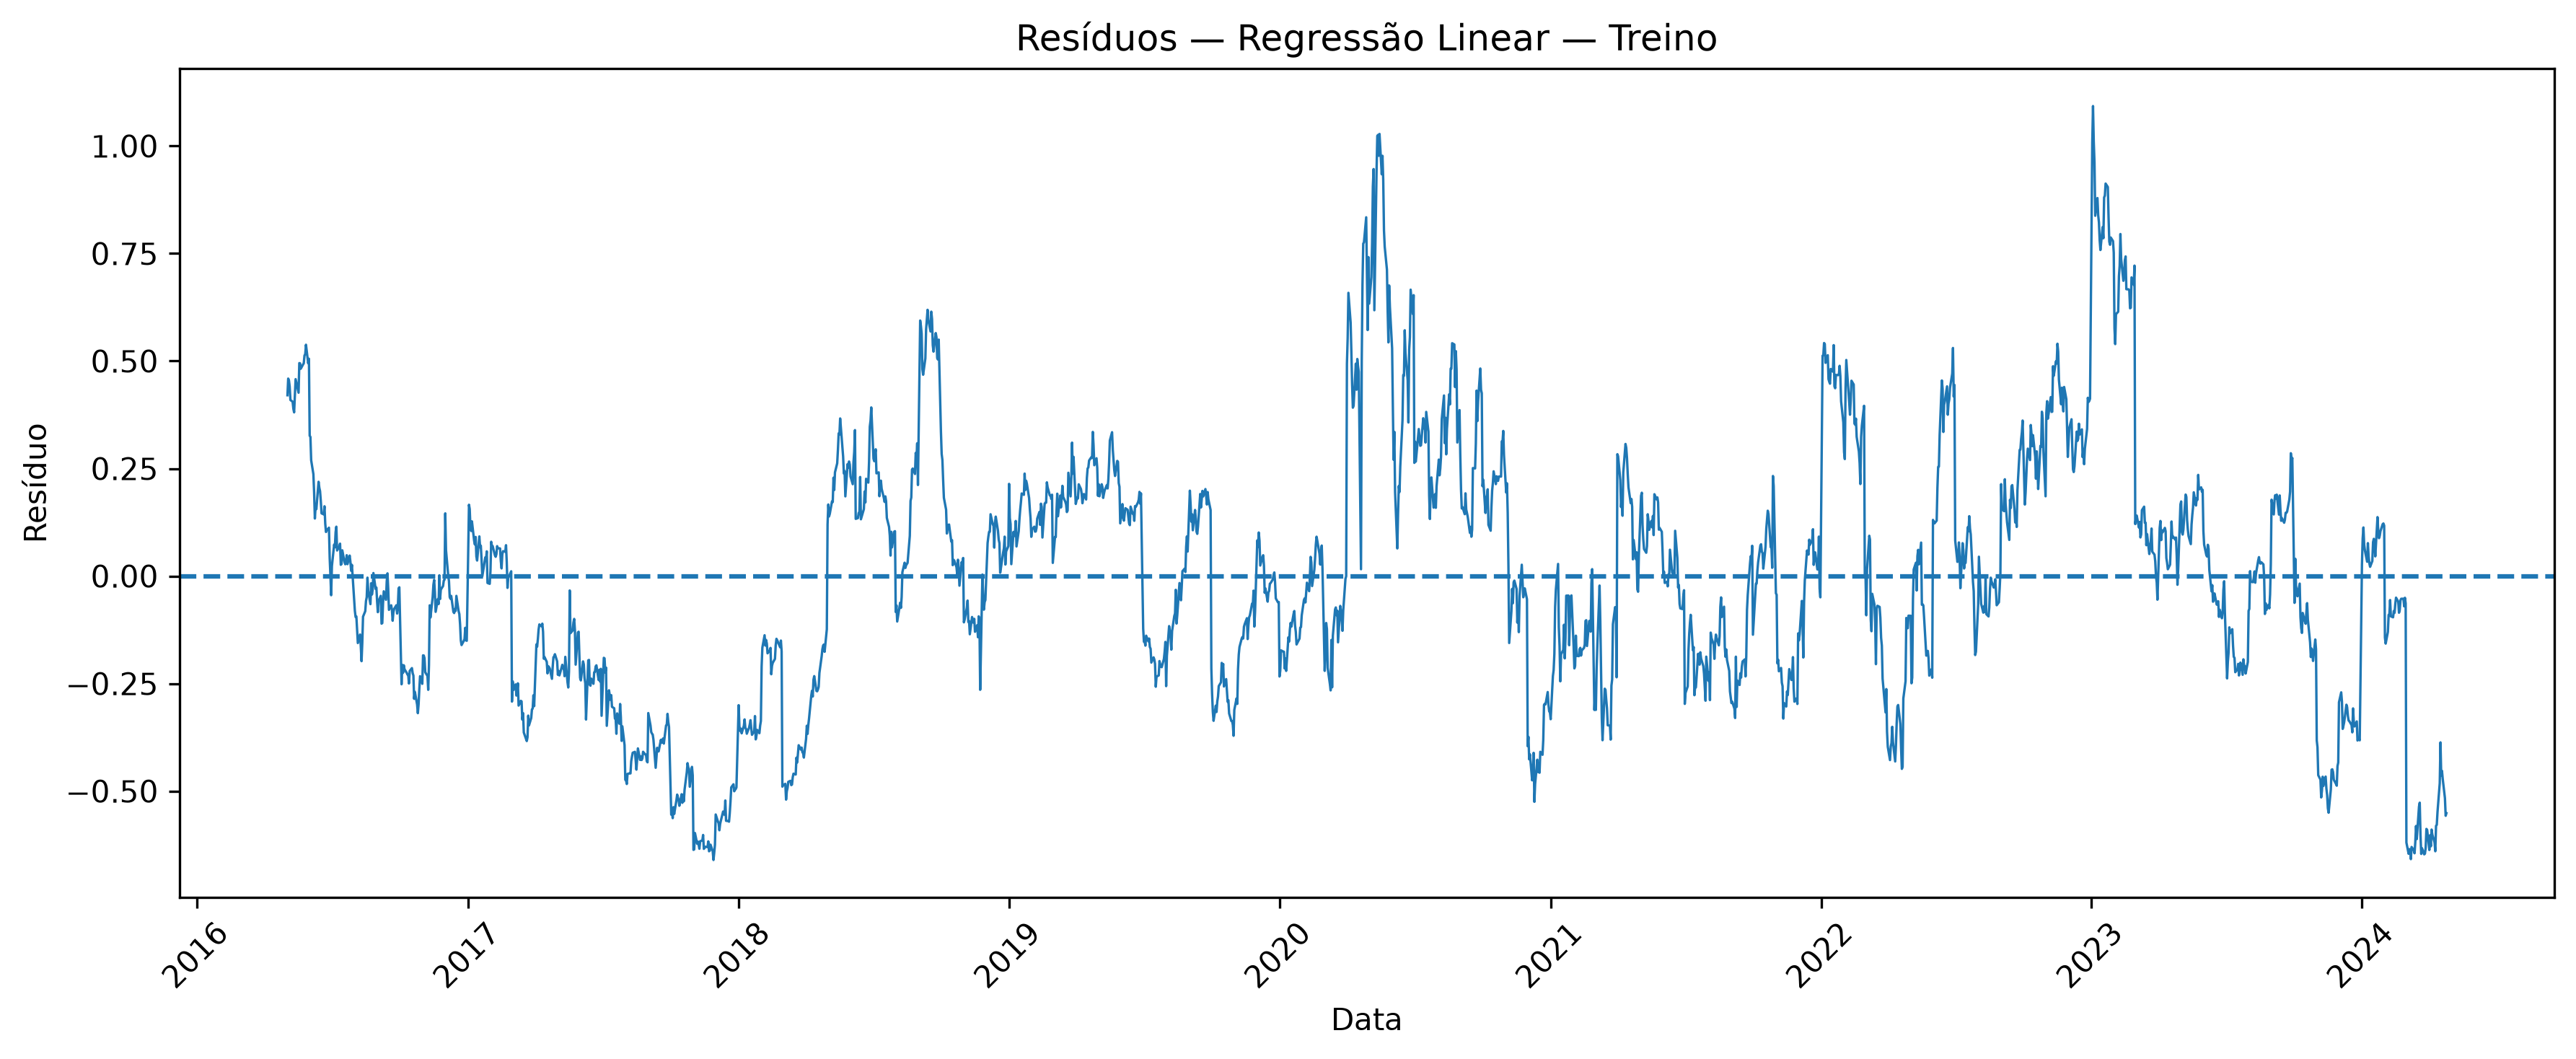

Data behind this chart, as committed beside it:
Data, Real, Previsto, Residuo
2016-05-02, 3.497, 3.076, 0.4205
2016-05-03, 3.555, 3.096, 0.4592
2016-05-04, 3.545, 3.09, 0.4549
2016-05-05, 3.533, 3.092, 0.4407
2016-05-06, 3.499, 3.089, 0.4095
2016-05-09, 3.513, 3.108, 0.4053
2016-05-10, 3.47, 3.082, 0.3888
2016-05-11, 3.447, 3.066, 0.3807
2016-05-12, 3.477, 3.058, 0.4193
2016-05-13, 3.53, 3.072, 0.4579
2016-05-16, 3.494, 3.06, 0.4345
2016-05-17, 3.486, 3.06, 0.4263
2016-05-18, 3.559, 3.063, 0.4952
2016-05-19, 3.561, 3.066, 0.4947
2016-05-20, 3.557, 3.075, 0.4822
2016-05-23, 3.566, 3.075, 0.4919
2016-05-24, 3.567, 3.073, 0.4947
2016-05-25, 3.577, 3.064, 0.5129
2016-05-26, 3.583, 3.067, 0.5161
2016-05-27, 3.609, 3.071, 0.538
2016-05-30, 3.567, 3.073, 0.4948
2016-05-31, 3.583, 3.078, 0.5055
2016-06-01, 3.591, 3.265, 0.3264
2016-06-02, 3.58, 3.257, 0.3236
2016-06-03, 3.524, 3.255, 0.2694
2016-06-06, 3.484, 3.247, 0.2371
2016-06-07, 3.435, 3.241, 0.1942
2016-06-08, 3.358, 3.224, 0.1339
2016-06-09, 3.396, 3.234, 0.1619
2016-06-10, 3.416, 3.26, 0.1556
2016-06-13, 3.477, 3.258, 0.2193
2016-06-14, 3.475, 3.27, 0.2053
2016-06-15, 3.469, 3.272, 0.1975
2016-06-16, 3.461, 3.286, 0.1751
2016-06-17, 3.413, 3.267, 0.1459
2016-06-20, 3.392, 3.248, 0.1435
2016-06-21, 3.412, 3.25, 0.1623
2016-06-22, 3.374, 3.252, 0.122
2016-06-23, 3.337, 3.234, 0.1025
2016-06-24, 3.368, 3.261, 0.1063
2016-06-27, 3.389, 3.277, 0.1125
2016-06-28, 3.303, 3.26, 0.04252
2016-06-29, 3.238, 3.236, 0.001482
2016-06-30, 3.206, 3.25, -0.04452
2016-07-01, 3.231, 3.207, 0.02329
2016-07-04, 3.289, 3.215, 0.07314
2016-07-05, 3.299, 3.232, 0.0669
2016-07-06, 3.327, 3.225, 0.1021
2016-07-07, 3.361, 3.246, 0.1149
2016-07-08, 3.298, 3.238, 0.0595
2016-07-11, 3.307, 3.239, 0.06851
2016-07-12, 3.293, 3.218, 0.07541
2016-07-13, 3.262, 3.235, 0.02621
2016-07-14, 3.248, 3.22, 0.02804
2016-07-15, 3.277, 3.217, 0.05993
2016-07-18, 3.249, 3.217, 0.03264
2016-07-19, 3.248, 3.22, 0.02751
2016-07-20, 3.253, 3.22, 0.03302
2016-07-21, 3.269, 3.22, 0.04854
2016-07-22, 3.251, 3.224, 0.02773
... 2,020 more rows
